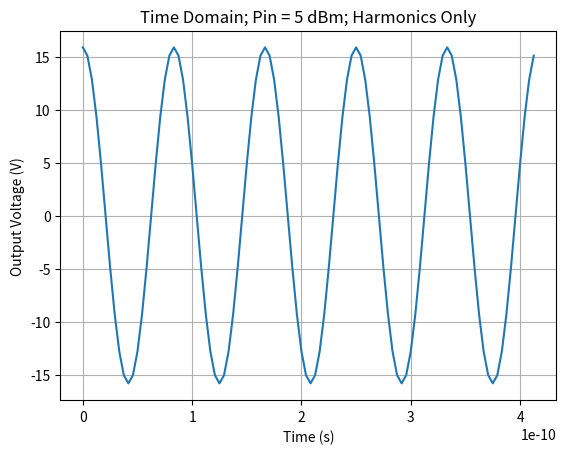

The matplotlib source for this figure: (Note: this script raises an exception after producing the figure.)
# Steven Wallace
# Professor Sayfe Kiaei
# EEE 598
# 20 February 2026

# Homework 3 on Intermodulation Analysis

import numpy as np
import pandas as pd
import sys
import os

import matplotlib.pyplot as plt
import matplotlib.backends.backend_pdf
from scipy.fft import fft, fftfreq
from scipy.signal import argrelextrema

PROJ_FOLDER = '/home/steven-wallace/Documents/asu/eee-598/homework'
pdf = matplotlib.backends.backend_pdf.PdfPages(os.path.join(PROJ_FOLDER, 'swalla27_hw3_graphs.pdf'))

# Define several frequencies for the cosine input waveforms.
FREQ_1 = 12e9
OMEGA_1 = FREQ_1*2*np.pi
PERIOD_1 = 1 / FREQ_1

FREQ_2 = 12e9 + 100e6
OMEGA_2 = FREQ_2*2*np.pi
PERIOD_2 = 1 / FREQ_2

SAMPLE_FREQ = FREQ_1*20

# Define constants related to the cubic polynomial model.
ALPHA1 = 28.2
# ALPHA2 = 10
# ALPHA3 = -35

ALPHA2 = 0.126
ALPHA3 = 0.0473

#####################################
##### Unit Conversion Functions #####
#####################################

def watts_to_dBm(P: float):
    """A function which converts a power from W to dBm."""

    return 10 * np.log10(P/1e-3)

def dBm_to_amplitude(Pin_dBm: float):
    """A function which converts a power in dBm to a voltage amplitude, assuming the impedance seen is 50 ohms."""

    Pin_watts = 1e-3 * (10**(Pin_dBm/10))
    amplitude = np.sqrt(Pin_watts*2*50)
    return amplitude

def volts_to_dBm(V: float):
    """A function which converts a voltage to a power in dBm. This is used to convert the FFT into dBm."""

    return 10 * np.log10(V**2 / 50)

##############################
##### Modeling Functions #####
##############################

def cubic_polynomial(x: float):
    return ALPHA1*x + ALPHA2*x**2 + ALPHA3*x**3

def harmonic_model(t: float):
    """A polynomial model which includes harmonics, but not intermodulation."""
    
    x = amplitude*np.cos(OMEGA_1*t)
    return cubic_polynomial(x)

def intermod_model(t: float):
    """A polynomial model which includes both intermodulation and harmonics."""
    
    x1 = amplitude*np.cos(OMEGA_1*t)
    x2 = amplitude*np.cos(OMEGA_2*t)
    return cubic_polynomial(x1+x2)

def create_tangent_line(x: np.array, y: np.array):
    """Create a tangent line from two numpy arrays x and y.\n
       Currently hard-coded to make a tangent out of the first two points in the arrays."""

    m = (y[1]-y[0])/(x[1]-x[0])
    b = y[1] - m*x[1]
    return m*x + b


#############################
##### Routine Functions #####
#############################

def graphing_routine(x: np.array, y: np.array, xfield: str, yfield: str, tfield: str, show=False):
    """A consistent graphing routine used throughout the program which collects all graphs into a single pdf.\n
       It includes options for the axis labels, title, and whether to show the graph while the program runs."""

    fig = plt.figure()
    plt.plot(x, y)
    plt.xlabel(xfield)
    plt.ylabel(yfield)
    plt.title(tfield)
    plt.grid(True)
    pdf.savefig(fig)
    if show:
        plt.show()
    plt.close()

def harmonics_from_fft(fft_dBm: np.array):
    """This function will return the fundemental, second harmonic, and third harmonic intensities from an FFT waveform.\n
       Currently hard-coded under the assumption those values will always exist at the same indices."""

    fundamental = fft_dBm[5]
    second_harm = fft_dBm[10]
    third_harm = fft_dBm[15]
    return fundamental, second_harm, third_harm

def find_interception(x: np.array, y1: np.array, y2: np.array, tol=1):
    """This function will find the interception between two waveforms stored as numpy arrays.\n
       It will return the x and y-values of the interception point."""

    lowest_distance = 1e20
    intercept_x = 0
    intercept_y = 0

    for a, b, c in zip(x, y1, y2):
        delta = np.abs(b-c)
        if delta < lowest_distance:
            lowest_distance = delta
        else:
            intercept_x = a
            intercept_y = b
            break
    
    if lowest_distance > tol:
        return None
    else:
        return intercept_x, intercept_y
    


###################################################
##### Time Domain Plot for Single Input Power #####
###################################################

Pin_dBm = 30
amplitude = dBm_to_amplitude(Pin_dBm)

num_periods = 5
samples_per_period = int(SAMPLE_FREQ / FREQ_1)
sample_spacing = 1 / SAMPLE_FREQ
N = num_periods * samples_per_period

input_times = np.arange(0, PERIOD_1*num_periods, sample_spacing)
# output_voltages = harmonic_model(input_times)

# graphing_routine(x=input_times, y=output_voltages, xfield='Time (s)', yfield='Output Voltage (V)', 
#                  tfield=f'Time Domain; Pin = {Pin_dBm} dBm; Harmonics Only', show=False)

##############################################
##### Make an FFT for Single Input Power #####
##############################################

# fft_frequencies = fftfreq(N, sample_spacing)[:N//2]
# fft_raw = fft(output_voltages)
# fft_volts = 2.0/N * np.abs(fft_raw[0:N//2])
# fft_dBm = volts_to_dBm(fft_volts)

# graphing_routine(x=fft_frequencies/1e9, y=fft_dBm, xfield='Freq (GHz)', yfield='FFT Magnitude', 
#                  tfield=f'Fourier Transform; Pin = {Pin_dBm} dBm; Harmonics Only', show=False)


##################################################
##### Sweep Input Power, Plot Harmonic Power #####
##################################################

fund_powers = list()
harm2_powers = list()
harm3_powers = list()
POWERS_TO_TEST = np.arange(-10, 41)

for Pin_dBm in POWERS_TO_TEST:

    amplitude = dBm_to_amplitude(Pin_dBm)
    output_voltages = harmonic_model(input_times)

    fft_frequencies = fftfreq(N, sample_spacing)[:N//2]
    fft_raw = fft(output_voltages)
    fft_volts = 2.0/N * np.abs(fft_raw[0:N//2])
    fft_dBm = volts_to_dBm(fft_volts)
    
    fund_power, harm2_power, harm3_power = harmonics_from_fft(fft_dBm)
    fund_powers.append(fund_power)
    harm2_powers.append(harm2_power)
    harm3_powers.append(harm3_power)

    if Pin_dBm == 5:
        graphing_routine(x=input_times, y=output_voltages, xfield='Time (s)', yfield='Output Voltage (V)', 
                        tfield=f'Time Domain; Pin = {Pin_dBm} dBm; Harmonics Only', show=True)
        graphing_routine(x=fft_frequencies/1e9, y=fft_dBm, xfield='Freq (GHz)', yfield='FFT Magnitude', 
                        tfield=f'Frequency Domain; Pin = {Pin_dBm} dBm; Harmonics Only', show=True)

fund_tangent = create_tangent_line(POWERS_TO_TEST, fund_powers)

fund_local_min = argrelextrema(np.array(fund_powers), np.less)[0][0]

fund_powers = fund_powers[:fund_local_min]

fig = plt.figure()

plt.plot(POWERS_TO_TEST[:fund_local_min], fund_powers, label='Fundamental Tone', color='black')
plt.plot(POWERS_TO_TEST, fund_tangent, label='Tangent Line', linestyle='dashed', color='red')
plt.plot(POWERS_TO_TEST, harm2_powers, label='Second Harmonic', color='tab:blue')
plt.plot(POWERS_TO_TEST, harm3_powers, label='Third Harmonic', color='green')
plt.xlabel('Input Power (dBm)')
plt.ylabel('Output Power (dBm)')
plt.title('IIP3 and IIP2, Harmonics Only')
plt.legend()
plt.grid(True)

pdf.savefig(fig)
plt.close()

#############################################
##### Two Tone Intermodulation Analysis #####
#############################################

fund_powers = list()
harm2_powers = list()
harm3_powers = list()
POWERS_TO_TEST = np.arange(-10, 41)

for Pin_dBm in POWERS_TO_TEST:

    amplitude = dBm_to_amplitude(Pin_dBm)
    output_voltages = intermod_model(input_times)

    fft_frequencies = fftfreq(N, sample_spacing)[:N//2]
    fft_raw = fft(output_voltages)
    fft_volts = 2.0/N * np.abs(fft_raw[0:N//2])
    fft_dBm = volts_to_dBm(fft_volts)
    
    fund_power, harm2_power, harm3_power = harmonics_from_fft(fft_dBm)
    fund_powers.append(fund_power)
    harm2_powers.append(harm2_power)
    harm3_powers.append(harm3_power)

    if Pin_dBm == 5:
        graphing_routine(x=input_times, y=output_voltages, xfield='Time (s)', yfield='Output Voltage (V)', 
                        tfield=f'Time Domain; Pin = {Pin_dBm} dBm; Including Intermodulation', show=True)
        graphing_routine(x=fft_frequencies/1e9, y=fft_dBm, xfield='Freq (GHz)', yfield='FFT Magnitude', 
                        tfield=f'Frequency Domain; Pin = {Pin_dBm} dBm; Including Intermodulation', show=True)



fund_tangent = create_tangent_line(POWERS_TO_TEST, fund_powers)

fund_local_min = argrelextrema(np.array(fund_powers), np.less)[0][0]

fund_powers = fund_powers[:fund_local_min]

fig = plt.figure()

plt.plot(POWERS_TO_TEST[:fund_local_min], fund_powers, label='Fundamental Tone', color='black')
plt.plot(POWERS_TO_TEST, fund_tangent, label='Tangent Line', linestyle='dashed', color='red')
plt.plot(POWERS_TO_TEST, harm2_powers, label='Second Harmonic', color='tab:blue')
plt.plot(POWERS_TO_TEST, harm3_powers, label='Third Harmonic', color='green')
plt.xlabel('Input Power (dBm)')
plt.ylabel('Output Power (dBm)')
plt.title('Graphing IIP3 and IIP2, Including Intermodulation')
plt.legend()
plt.grid(True)
plt.show()

pdf.savefig(fig)
plt.close()









pdf.close()
